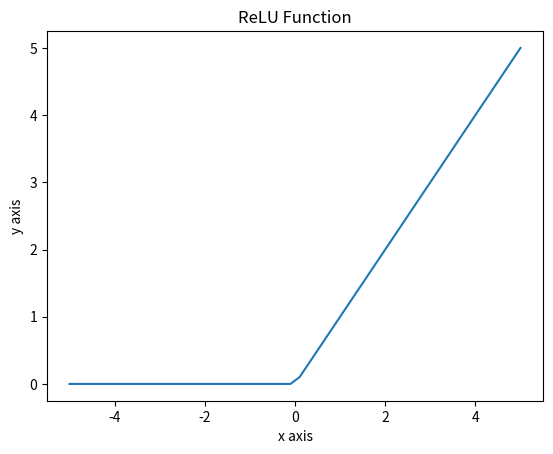

Here is the Python script that generated this plot:
# Write a program to display a graph for ReLU (Rectified Linear Unit) function. ReLU function is defined as below: y = max (0, x) Consider the range of x from -5 to 5.

import matplotlib.pyplot as plt
import numpy as np

def relu(x):
    return np.maximum(0, x)

x = np.linspace(-5, 5)
y = relu(x)

plt.plot(x, y)

plt.xlabel('x axis')
plt.ylabel('y axis')
plt.title('ReLU Function')

plt.show()